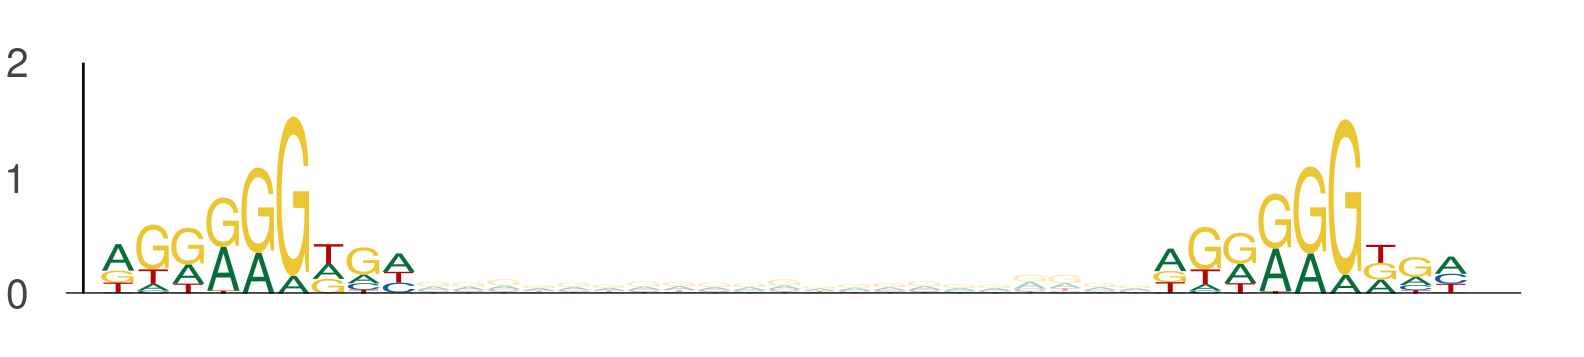

The file beside this chart, header and first rows:
seq_index, start_position, end_position, is_reversed_complement
4699, 55, 64, 0
4699, 85, 94, 0
4699, 112, 121, 0
4699, 142, 151, 0
4575, 81, 90, 0
4575, 111, 120, 0
5434, 32, 41, 0
5434, 62, 71, 0
3718, 81, 90, 0
3718, 111, 120, 0
5000, 68, 77, 0
5000, 98, 107, 0
5000, 97, 106, 0
5000, 127, 136, 0
5000, 38, 47, 0
5000, 68, 77, 0
3381, 81, 90, 0
3381, 111, 120, 0
205, 7, 16, 0
205, 37, 46, 0
4782, 88, 97, 0
4782, 118, 127, 0
4271, 87, 96, 0
4271, 117, 126, 0
3088, 27, 36, 0
3088, 57, 66, 0
3088, 81, 90, 0
3088, 111, 120, 0
3088, 62, 71, 0
3088, 92, 101, 0
3088, 9, 18, 0
3088, 39, 48, 0
3134, 24, 33, 0
3134, 54, 63, 0
4671, 5, 14, 0
4671, 35, 44, 0
4671, 94, 103, 0
4671, 124, 133, 0
4671, 96, 105, 0
4671, 126, 135, 0
144, 12, 21, 0
144, 42, 51, 0
2712, 57, 66, 0
2712, 87, 96, 0
5850, 70, 79, 0
5850, 100, 109, 0
1044, 105, 114, 0
1044, 135, 144, 0
2139, 55, 64, 0
2139, 85, 94, 0
3690, 33, 42, 0
3690, 63, 72, 0
2900, 81, 90, 0
2900, 111, 120, 0
2747, 72, 81, 0
2747, 102, 111, 0
4725, 10, 19, 0
4725, 40, 49, 0
3079, 39, 48, 0
3079, 69, 78, 0
... 1,826 more rows
